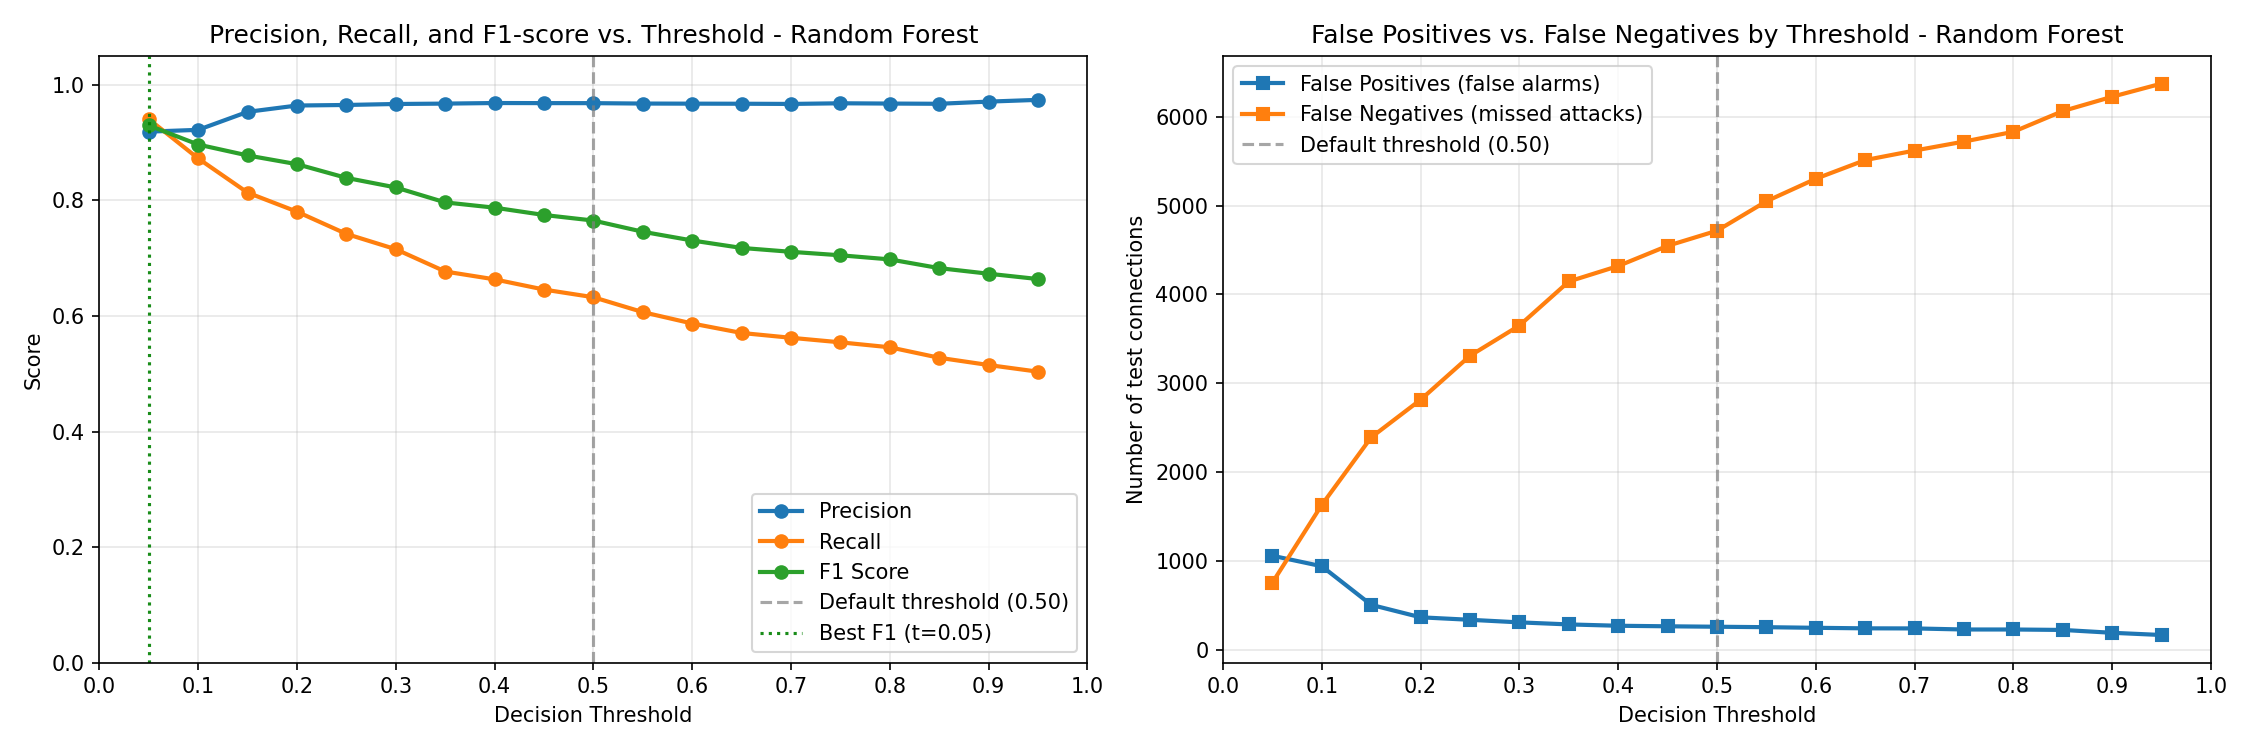

Source data for this figure (header and first rows):
Threshold, Precision, Recall, F1 Score, False Positives, False Negatives
0.05, 0.9191, 0.9407, 0.9298, 1063, 761
0.1, 0.9222, 0.8726, 0.8967, 945, 1635
0.15, 0.9533, 0.8134, 0.8779, 511, 2394
0.2, 0.9643, 0.7805, 0.8627, 371, 2817
0.25, 0.9652, 0.742, 0.839, 343, 3311
0.3, 0.9669, 0.7155, 0.8224, 314, 3651
0.35, 0.9676, 0.6769, 0.7966, 291, 4146
0.4, 0.9686, 0.6634, 0.7874, 276, 4320
0.45, 0.9684, 0.6457, 0.7748, 270, 4547
0.5, 0.9684, 0.6324, 0.7652, 265, 4717
0.55, 0.9677, 0.6066, 0.7458, 260, 5048
0.6, 0.9675, 0.5869, 0.7306, 253, 5301
0.65, 0.9674, 0.5706, 0.7178, 247, 5511
0.7, 0.967, 0.5622, 0.711, 246, 5618
0.75, 0.9682, 0.5544, 0.705, 234, 5719
0.8, 0.9677, 0.5458, 0.6979, 234, 5829
0.85, 0.9673, 0.5276, 0.6828, 229, 6062
0.9, 0.9711, 0.5151, 0.6731, 197, 6223
0.95, 0.9741, 0.5035, 0.6639, 172, 6371
